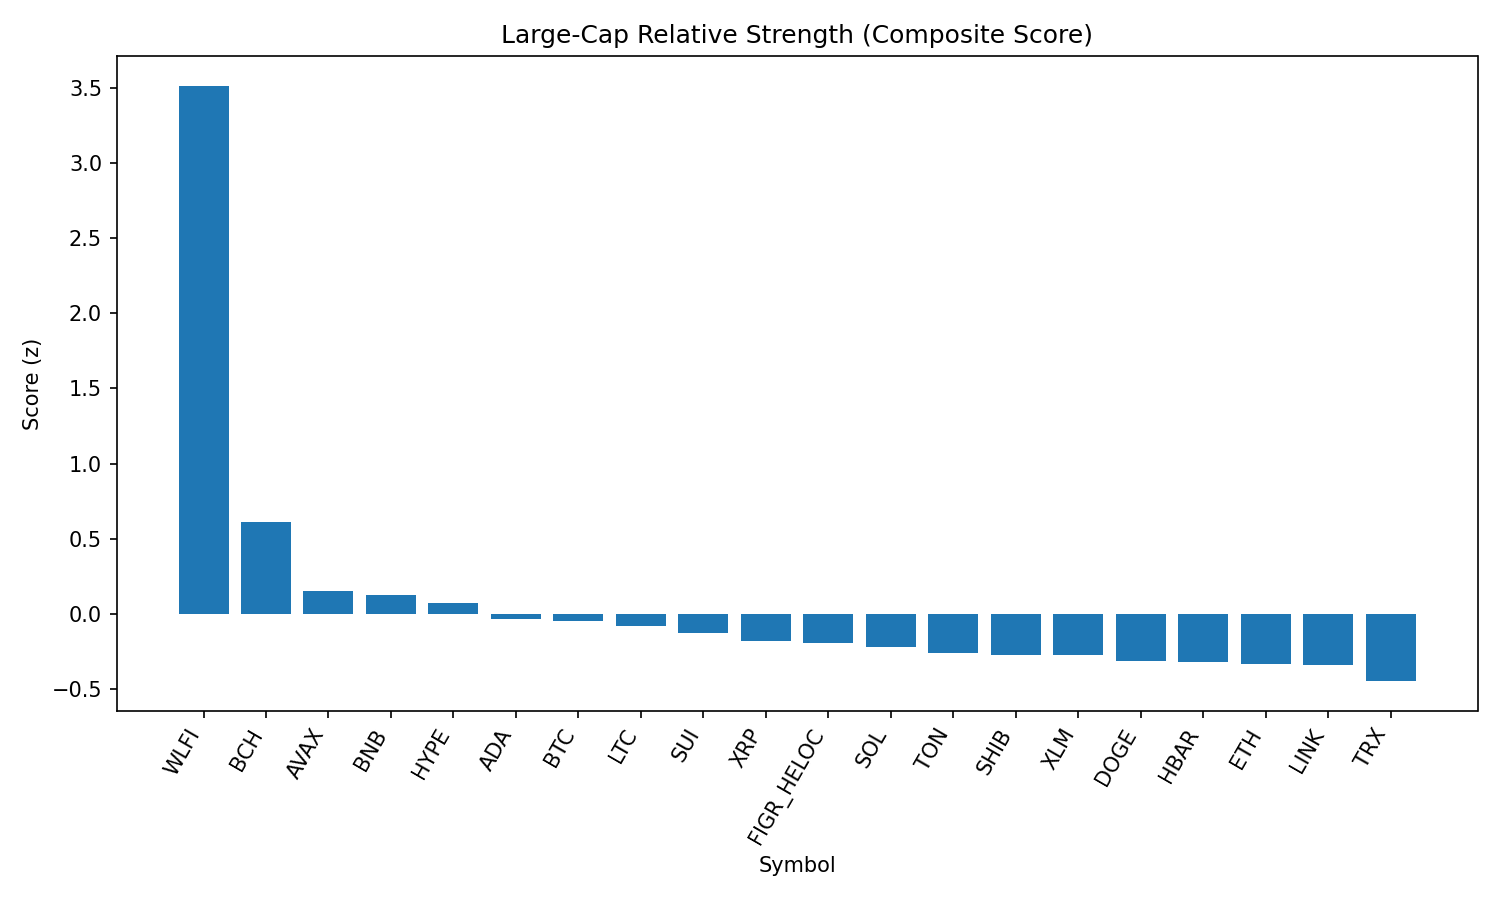

The file beside this chart, header and first rows:
rank, name, symbol, price, pct_1h, pct_24h, pct_7d, pct_1h_vs_btc, pct_24h_vs_btc, pct_7d_vs_btc, market_cap_rank, market_cap, volume_usd, score
1, World Liberty Financial, WLFI, 0.235, 4.904, 28.58, 0.0, 4.846, 28.96, -1.309, 33, 6416629858, 1110205603, 3.513
2, Bitcoin Cash, BCH, 601.5, 1.216, -1.991, 8.88, 1.158, -1.613, 7.571, 20, 11987719257, 391870146, 0.6137
3, Avalanche, AVAX, 24.61, 0.395, 0.632, 2.52, 0.3364, 1.01, 1.211, 23, 10391714654, 251643032, 0.1495
4, BNB, BNB, 867.7, 0.5224, 1.037, 0.5273, 0.4638, 1.415, -0.7817, 5, 120780894406, 974814331, 0.1262
5, Hyperliquid, HYPE, 46.88, 0.2028, -1.501, 5.152, 0.1441, -1.123, 3.843, 17, 12694522326, 186880028, 0.07352
6, Cardano, ADA, 0.8289, 0.5533, -0.5635, -0.8607, 0.4947, -0.1856, -2.17, 11, 30211935279, 530882039, -0.03705
7, Bitcoin, BTC, 110634, 0.05863, -0.378, 1.309, 0.0, 0.0, 0.0, 1, 2203656898140, 19387581019, -0.04797
8, Litecoin, LTC, 112.8, -0.01891, 0.4776, 1.183, -0.07754, 0.8556, -0.1257, 28, 8604286983, 272517046, -0.08383
9, Sui, SUI, 3.37, 0.08371, -0.8819, 1.242, 0.02507, -0.5039, -0.06682, 19, 12050728477, 453088248, -0.1283
10, XRP, XRP, 2.82, 0.08274, -0.1017, -0.8591, 0.02411, 0.2763, -2.168, 4, 168321420613, 1599835705, -0.1793
11, Figure Heloc, FIGR_HELOC, 1.0, 0.0, -0.4213, 0.0, -0.05863, -0.04336, -1.309, 18, 12245407396, 501484, -0.1954
12, Solana, SOL, 202.8, 0.1691, -0.669, -1.688, 0.1105, -0.2911, -2.997, 6, 109888005338, 3033037498, -0.2178
13, Toncoin, TON, 3.08, 0.05922, -0.1064, -2.104, 0.0005882, 0.2716, -3.413, 30, 7904203687, 99911681, -0.259
14, Shiba Inu, SHIB, 1.233e-05, -0.06288, -0.4265, -1.14, -0.1215, -0.04853, -2.449, 31, 7268289819, 98059746, -0.2767
15, Stellar, XLM, 0.3585, 0.01425, -0.5405, -1.57, -0.04438, -0.1625, -2.879, 22, 11373462740, 87346163, -0.2767
16, Dogecoin, DOGE, 0.2167, -0.2074, -0.3083, -0.9876, -0.266, 0.06967, -2.297, 9, 32694006946, 994504542, -0.3114
17, Hedera, HBAR, 0.2181, 0.1545, -0.01795, -4.186, 0.09591, 0.36, -5.495, 25, 9246717763, 88985180, -0.3228
18, Ethereum, ETH, 4298, -0.03052, -0.5245, -3.379, -0.08916, -0.1465, -4.688, 2, 518725449235, 14691795514, -0.3308
19, Chainlink, LINK, 22.42, 0.3268, -0.221, -5.554, 0.2681, 0.157, -6.863, 13, 15208282502, 494259236, -0.3382
20, TRON, TRX, 0.3268, 0.04871, -1.584, -4.048, -0.009927, -1.206, -5.357, 10, 30936331795, 1818420545, -0.4473
21, Cronos, CRO, 0.2647, -0.448, -2.472, -11.65, -0.5066, -2.094, -12.96, 26, 8883220049, 61319308, -1.085
